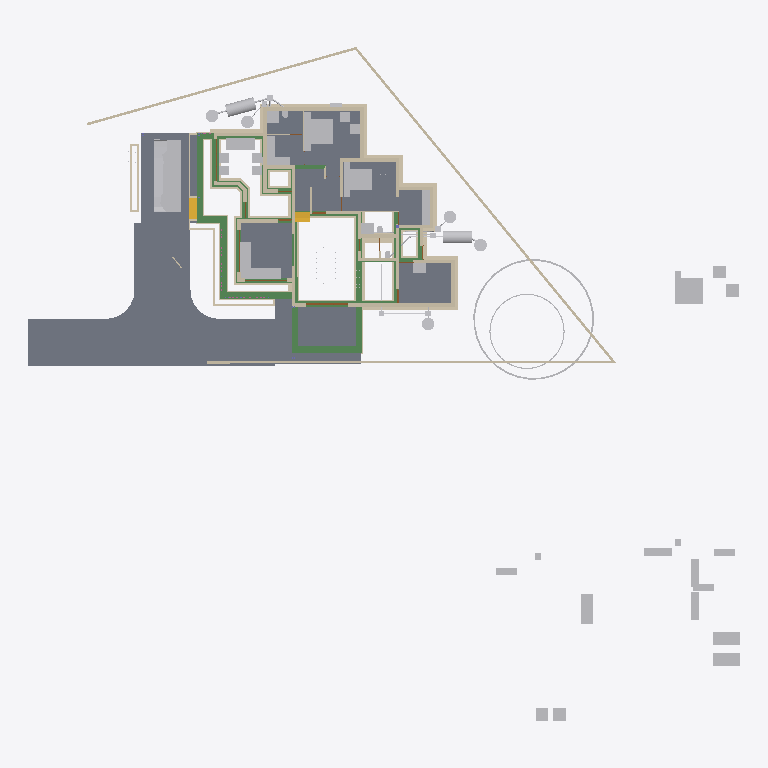
Plan cut of the same IFC building model at storey 'Footing' (level -0.72 m, cut at 0.68 m), seen from above with north up, elements coloured by IFC class: 95 walls (beige), 58 other elements (light grey), 34 beams (green), 10 slabs (grey), 4 doors (brown), 2 stair flights (yellow). Cut surfaces are drawn darker.
Extent 50.8 m × 48.1 m × 10.9 m (x, y, z). Storeys (7): Footing at -0.72 m; 00 at 0.00 m; GF-MEP at 0.00 m; GF at 0.10 m; GF Lintel at 2.55 m; FF at 3.60 m; SF at 6.45 m. Elements (773): 208 IfcWall, 160 IfcBeam, 126 IfcColumn, 60 IfcPipeSegment, 50 IfcFurniture, 23 IfcDoor, 23 IfcRailing, 23 IfcWindow, 18 IfcSlab, 16 IfcSanitaryTerminal, 11 IfcRoof, 8 IfcPipeFitting.

HEADER;
FILE_DESCRIPTION(('ViewDefinition[DesignTransferView]'),'2;1');
FILE_NAME('AnilIFC.ifc','2025-06-04T09:05:28+05:30',(''),(''),'IfcOpenShell 0.8.2','Bonsai 0.8.2','');
FILE_SCHEMA(('IFC4X3'));
ENDSEC;
DATA;
#1=IFCPROJECT('0$WNUybvfAYORhaB4XNFsz',$,'My Project',$,$,$,$,(#14,#26),#9);
#30=IFCSITE('3M0IN1zgbAER3qQbvbHEyN',$,'My Site',$,$,#21593,$,$,$,$,$,$,$,$);
#2446=IFCSITE('1Q_c7uVcTCngKTLSlSECoW',$,'Site',$,$,#21603,#2459,$,$,$,$,$,$,$);
#36=IFCBUILDING('1$IA7hdqP7iPKszbJPMQXv',$,'My Building',$,$,#21598,$,$,$,$,$,$);
#42=IFCBUILDINGSTOREY('2kIwN_l2HEff17hxWulS$t',$,'00',$,$,#21448,$,$,$,$);
#96=IFCBUILDINGSTOREY('1ytHU9NMr9xuhR6nOuParS',$,'GF',$,$,#213466,$,$,$,$);
#113=IFCBUILDINGSTOREY('02Wk4pOKz6S8OjqfsSxw3f',$,'FF',$,$,#212981,$,$,$,$);
#12120=IFCBUILDINGSTOREY('30jjxh13H5ZfRPWBSBUv3P',$,'GF Lintel',$,$,#205699,$,$,$,$);
#63201=IFCBUILDINGSTOREY('29$z2S3$n8RvRPKj7iW$sZ',$,'SF',$,$,#63429,$,$,$,$);
#108970=IFCBUILDINGSTOREY('3iWuMSe1v7khUzkZ98yZ0Z',$,'Footing',$,$,#108991,$,$,$,$);
#147287=IFCBUILDINGSTOREY('2KbWokeHD6$ezCcWwHlXSS',$,'GF-MEP',$,$,#147303,$,$,$,$);
#102656=IFCSLAB('0PC2wOFKfA58MASSpvqWe1',$,'Slab',$,$,#214566,#102677,$,$);
#15926=IFCSLAB('0jKIsjEsnD1OzlWHdbrHaP',$,'Slab',$,$,#214471,#15940,$,$);
#144964=IFCSLAB('26vf0ogu9C3812sFdsj2Hs',$,'Slab',$,$,#217441,#144979,$,$);
#97782=IFCSLAB('2H_RNqbb95NBqUBEz4KwU3',$,'Slab',$,$,#214531,#97803,$,$);
#155018=IFCSLAB('10n62fAh17LfjHSjB4D384',$,'Slab',$,$,#217446,#155029,$,$);
#221614=IFCSLAB('3u4F3L3af6dgMderThQ_$K',$,'Slab',$,$,#222336,#221625,$,$);
#9759=IFCVEHICLE('1oADfEVWn0tPCUY0EM8eBG',$,'Vehicle',$,$,#44509,#9791,$,$);
#200045=IFCSLAB('22JovtuMj0thdM9sQLc68P',$,'Slab',$,$,#217456,#200056,$,$);
#207028=IFCSLAB('1vHk_ADTL0nR6_Ud9YvFeb',$,'Slab',$,$,#217431,#207039,$,$);
#14987=IFCWALL('3QvJTaeo13jR4q00Btfvpq',$,'Wall',$,$,#70690,#14998,$,$);
#15105=IFCWALL('2$tbsWQJT3PftHdFdSZRzF',$,'Wall',$,$,#70658,#15116,$,$);
#18901=IFCFURNITURE('24hcVyXrH4tf35GE4proyw',$,'Furniture',$,$,#213496,#18900,$,$);
#25612=IFCFURNITURE('2akChVyKvEohXfhOaKw10T',$,'Furniture',$,$,#213536,#25644,$,$);
#18777=IFCFURNITURE('1aP3zeWsL0ZQXEuRipuWXs',$,'Furniture',$,$,#213651,#18776,$,$);
#14884=IFCWALL('0MuvIxI8bFFxmzWw1hEsL7',$,'Wall',$,$,#70633,#14890,$,$);
#76381=IFCGEOGRAPHICELEMENT('2pfiLi3vv79x_8U6RE3CYp',$,'GeographicElement',$,$,#76413,#76449,$,$);
#25270=IFCFURNITURE('1LH09B9mjBF9cFS_bJydOX',$,'Furniture',$,$,#214486,#25301,$,$);
#227103=IFCSLAB('0NbiMhbl5Aeupc5Fq7gpT3',$,'Slab',$,$,#227654,#227114,$,$);
#222691=IFCBEAM('26WoSBV6T7mwmntGCIeDEB',$,'Beam',$,$,#225223,#222702,$,$);
#604=IFCWALL('0vQHFjq6DDjRfeuf4$xxQH',$,'Wall',$,$,#214786,#615,$,$);
#224181=IFCBEAM('1lOzUHGlPFNPq2APRJQhx3',$,'Beam',$,$,#224599,#224192,$,$);
#224352=IFCBEAM('23FH9RV_1E2v_be4La2L6h',$,'Beam',$,$,#224522,#224363,$,$);
#224306=IFCBEAM('2qh6QHiQvE0f1IxK_gahKm',$,'Beam',$,$,#224554,#224317,$,$);
#188=IFCWALL('1PzxetMNn7avsyHCxKbrs1',$,'Wall',$,$,#214756,#199,$,$);
#204209=IFCTANK('3q6lEx8ZHBQhgG6s0DuiFc',$,'Tank',$,$,#241011,#204221,$,$);
#17678=IFCFURNITURE('2bin7WsULDjPeLfYKRFVAv',$,'Furniture',$,$,#213631,#17677,$,$);
#17233=IFCFURNITURE('0T3ErBLYfCbANjLJsek21j',$,'Furniture.012',$,$,#213621,#17232,$,$);
#18864=IFCFURNITURE('3pKgwG2ITCbQ1PcX8XbhFK',$,'Furniture',$,$,#213626,#18863,$,$);
#299=IFCWALL('3YOHcsAdT3PO$57Bo2wlO0',$,'Wall',$,$,#214781,#310,$,$);
#17628=IFCFURNITURE('17qZxJfnjAUwxgeyWuttn3',$,'Furniture',$,$,#213501,#17627,$,$);
#204314=IFCTANK('0xrqd_jgXCwP7slnJ3Jh45',$,'Tank',$,$,#241473,#204328,$,$);
#516=IFCWALL('0kHakQ$Fb8lPUKd_GxCfr6',$,'Wall',$,$,#218724,#527,$,$);
#149790=IFCBEAM('1a$n3x3YjFg97HuR3xHsyR',$,'Beam',$,$,#152152,#149801,$,$);
#25314=IFCFURNITURE('0Rgq7HzdzEhvU_dNff47Wu',$,'Furniture',$,$,#213531,#25343,$,$);
#222626=IFCBEAM('0rFvcNLZ9CSuFVM_t9qACn',$,'Beam',$,$,#222627,#222637,$,$);
#224441=IFCBEAM('3aq03j5wD3e9jvUmC0BPzl',$,'Beam',$,$,#224476,#224452,$,$);
#224378=IFCBEAM('0Pziw04D1CpgNTMXWLRe3H',$,'Beam',$,$,#224427,#224389,$,$);
#74869=IFCGEOGRAPHICELEMENT('3qyTpdBrLCaxCPBVEhKmZp',$,'GeographicElement',$,$,#76320,#74901,$,$);
#108699=IFCWALL('2VLiRGyx1FaeA2Kl$FJcL$',$,'Wall',$,$,#190809,#108698,$,$);
#153032=IFCBEAM('0Lg9H3X11CLvuYUlttgRuM',$,'Beam',$,$,#153747,#153043,$,$);
#154500=IFCBEAM('080XFfqrn6FfLsy8Inj5Im',$,'Beam',$,$,#154551,#154511,$,$);
#16799=IFCFURNITURE('055N_$xmX9ZQbc0CYFtvE3',$,'Furniture',$,$,#213571,#16798,$,$);
#17096=IFCFURNITURE('0yYwZAg3jFQvkxBxQ0MGp1',$,'Furniture',$,$,#213576,#17095,$,$);
#18669=IFCFURNITURE('0_rDbuDo58VxsMmqMXWGXl',$,'Furniture',$,$,#213581,#18668,$,$);
#1217=IFCWALL('2Q5YCkzor9Ngjftvgr0hJV',$,'Wall',$,$,#214881,#1228,$,$);
#454=IFCWALL('1cEUYXkQ18g8A2AkmtiTwk',$,'Wall',$,$,#214886,#465,$,$);
#25122=IFCFURNITURE('0eMwo17SHA2AtkijqvowIK',$,'Furniture',$,$,#213641,#25153,$,$);
#106868=IFCWALL('1SNOjV1QHCgwYWjZiDuSpG',$,'Wall',$,$,#190662,#106867,$,$);
#107309=IFCWALL('0AYgth6drBEOllPZshHXux',$,'Wall',$,$,#192555,#107308,$,$);
#423=IFCWALL('1yZ5GwNe15fArSzrc3cNGE',$,'Wall',$,$,#214811,#434,$,$);
#19988=IFCWALL('1w6VKMxRj2hObZ_QLhIAvk',$,'Wall',$,$,#214776,#19999,$,$);
#17365=IFCFURNITURE('0Tjm9jror8bPxG689sHAj8',$,'Furniture',$,$,#213601,#17364,$,$);
#17439=IFCFURNITURE('076SYXiXP7jhnOyre$gCoP',$,'Furniture',$,$,#213486,#17438,$,$);
#6545=IFCSTAIRFLIGHT('3mjK21MVj5Wxp88atmNL9l',$,'StairFlight',$,$,#60989,#6544,$,2,1,0.150000005960464,0.25,.STRAIGHT.);
#25161=IFCFURNITURE('3ia0j471fEl9_3EcPDtlMf',$,'Furniture',$,$,#213526,#29497,$,$);
#107750=IFCWALL('3jRR2OFCnC3v485VhXEZFQ',$,'Wall',$,$,#109177,#107749,$,$);
#224207=IFCBEAM('3HlITzGVjEufUK_QGi9Zvr',$,'Beam',$,$,#224618,#224218,$,$);
#107057=IFCWALL('3Nkxdb55TAufxl2r$q7IS0',$,'Wall',$,$,#109247,#107056,$,$);
#105908=IFCWALL('1wQS_Uf5DElvfetkYgG8Yj',$,'Wall',$,$,#191727,#105907,$,$);
#151408=IFCBEAM('11UmVD6Hv2zOoPXsLeu2$6',$,'Beam',$,$,#218179,#151419,$,$);
#842=IFCWALL('3BP$Kj7eL8rfLzufr5wfXy',$,'Wall',$,$,#214816,#853,$,$);
#17513=IFCFURNITURE('0VTCb1Evn558OH68N69Eaz',$,'Furniture',$,$,#213606,#17512,$,$);
#18827=IFCFURNITURE('0zixzxSUv7NBPjkhBn6BwL',$,'Furniture',$,$,#213491,#18826,$,$);
#57461=IFCWALL('22p$gjPlf4_fmH50hLiwEg',$,'Wall',$,$,#165724,#57472,$,$);
#223284=IFCWALL('1kJplBRRT1Fh3voe2XeS0$',$,'Wall',$,$,#225036,#223295,$,$);
#10353=IFCSTAIRFLIGHT('2Zm0rZgTbDdgxMEp5bq$9_',$,'StairFlight',$,$,#219994,#10385,$,12,11,0.183333337306976,0.150000005960464,.STRAIGHT.);
#150465=IFCBEAM('3oiz4vW992SAq93f3Yx8gc',$,'Beam',$,$,#218332,#150476,$,$);
#17045=IFCFURNITURE('3keQdM9i5FJ9JBwmsM_Qg3',$,'Furniture',$,$,#213586,#17044,$,$);
#17328=IFCFURNITURE('3InpbPAMj2MBzrSOMYlvHV',$,'Furniture',$,$,#213591,#17327,$,$);
#23313=IFCSANITARYTERMINAL('2AQwLasl50KvvqUmlCa0I7',$,'SanitaryTerminal',$,$,#214841,#23345,$,$);
#106994=IFCWALL('3Xr6KbZNbBvhoxzWp8Yyge',$,'Wall',$,$,#191912,#106993,$,$);
#153666=IFCBEAM('0MIPwZEUXATv$BBWagWbD4',$,'Beam',$,$,#153932,#153677,$,$);
#25356=IFCSANITARYTERMINAL('0DGlzq0Xv7KwIjCvA14zlk',$,'SanitaryTerminal',$,$,#214921,#25369,$,$);
#130=IFCWALL('04CHTr6Lj4wPvBnmyPYJ6Z',$,'Wall',$,$,#214751,#138,$,$);
#144998=IFCSLAB('32xDgTD3b17PKhJCvtkc6X',$,'Slab',$,$,#227649,#145009,$,$);
#38948=IFCWALL('0ipxxeBA962ABePks$Jpav',$,'Wall',$,$,#166017,#38979,$,$);
#85080=IFCELECTRICAPPLIANCE('3r3ymMflv8O8jCD$O86PPW',$,'ElectricAppliance',$,$,#214506,#85111,$,$);
#105772=IFCWALL('1vZn1Xg1f0GvCKg7LW5klO',$,'Wall',$,$,#109212,#105771,$,$);
#18714=IFCFURNITURE('0sWiAZchD9CQr_lkdFZUTW',$,'Furniture',$,$,#213596,#18713,$,$);
#73000=IFCWALL('3z7g50jMX4Rh8$1_kKCMxL',$,'Wall',$,$,#165780,#73011,$,$);
#204345=IFCTANK('3jsxGxAp58sw79OAt0NNOi',$,'Tank',$,$,#241190,#204359,$,$);
#241282=IFCTANK('1ClSFGRB94D9XhBcG3RnFX',$,'Tank',$,$,#241488,#241296,$,$);
#107813=IFCWALL('16W90WBJrFTBg9QplEwW_8',$,'Wall',$,$,#190235,#107812,$,$);
#107183=IFCWALL('2AnTRwzAT45PkLhSzxWH2t',$,'Wall',$,$,#109107,#107182,$,$);
#204417=IFCTANK('0_px9uMVP1dAH9R0Cr5xQq',$,'Tank',$,$,#241021,#204431,$,$);
#204391=IFCTANK('2pDktfyT55gPAnZ5QEFKIh',$,'Tank',$,$,#241031,#204405,$,$);
#241191=IFCTANK('3quQ9kmFP6aO36dq$oh0hE',$,'Tank',$,$,#241483,#241205,$,$);
#57537=IFCWALL('0RVWYaWSX1oeXNJZV9D28p',$,'Wall',$,$,#165897,#57548,$,$);
#154273=IFCBEAM('1XRnEmK9H0BQ9w5Vz4gh4C',$,'Beam',$,$,#154322,#154284,$,$);
#699=IFCWALL('1YEXD_311BPxR14yKIlEMz',$,'Wall',$,$,#214771,#710,$,$);
#223342=IFCWALL('2UZAob87z8egHUuMapM6YH',$,'Wall',$,$,#225018,#223353,$,$);
#220591=IFCWALL('3GMSJZXA14vBkb5sJHOMvl',$,'Wall',$,$,#220722,#220628,$,$);
#131607=IFCWALL('0WcwH_LM9E7QCyFy7yg$qb',$,'Wall',$,$,#190681,#131618,$,$);
#107624=IFCWALL('1tFBn4ENT5ceAaDyeryWAe',$,'Wall',$,$,#191261,#107623,$,$);
#392=IFCWALL('3Qya9ZYJP97B1xsfIiUBer',$,'Wall',$,$,#214821,#403,$,$);
#1440=IFCWALL('3GLM2Z4Pf1HOc7RaVPeooN',$,'Wall',$,$,#214861,#1451,$,$);
#82229=IFCWALL('1dZywMfXH8hBJcwgdnriym',$,'Wall',$,$,#226080,#82266,$,$);
#106488=IFCWALL('3El5vw1d13Yw4aLQzH5znj',$,'Wall',$,$,#192179,#106487,$,$);
#142134=IFCBEAM('14qZT0W4L2H8jVZf6E8d6q',$,'Beam',$,$,#218480,#142145,$,$);
#29358=IFCWALL('3U3_2IE6LES8tAXzbZT3By',$,'Wall',$,$,#214856,#29370,$,$);
#1892=IFCWALL('2btlAvQzb6KvChKkPyT1tL',$,'Wall',$,$,#221475,#1903,$,$);
#150004=IFCBEAM('0Wq3PonavD4woKKxMkERIJ',$,'Beam',$,$,#218240,#150015,$,$);
#4273=IFCWALL('1oh7zEnUH4yxmpd05lCSWC',$,'Wall',$,$,#214851,#4284,$,$);
#187899=IFCWALL('1p0MSI_X14X8VepAWRNOkY',$,'Wall',$,$,#191427,#187910,$,$);
#22214=IFCFURNITURE('0KTzOcFqX39OX7TZqBe6XZ',$,'Furniture',$,$,#213516,#22227,$,$);
#22327=IFCFURNITURE('2JUXPztkjFqBln5k4xn9m1',$,'Furniture',$,$,#213506,#22340,$,$);
#22388=IFCFURNITURE('31n1J_$I57pu5jDAm8k1r8',$,'Furniture',$,$,#213656,#22401,$,$);
#22421=IFCFURNITURE('2zy8cDFfn09g6xCglxdYzf',$,'Furniture',$,$,#213661,#22434,$,$);
#1756=IFCWALL('1k48VKPdv0Vg_oNqsf$EZh',$,'Wall',$,$,#214766,#1767,$,$);
#1657=IFCWALL('1k5DFfksL0DBm8B9dpCj$F',$,'Wall',$,$,#214761,#1668,$,$);
#108445=IFCWALL('1QTtg1HdT92w9H0Mg3FLlu',$,'Wall',$,$,#221679,#108444,$,$);
#107435=IFCWALL('2abd4fZAPENgxnHHuxzfSY',$,'Wall',$,$,#190554,#107434,$,$);
#149583=IFCBEAM('0jjyRdsLz72vam6tv77R1y',$,'Beam',$,$,#154784,#149594,$,$);
#138833=IFCWALL('28JS9ZVTrCrhN46P$xeur9',$,'Wall',$,$,#203845,#138844,$,$);
#154579=IFCBEAM('1PLUaeYxr8p9h7F8BQJXhz',$,'Beam',$,$,#155138,#154590,$,$);
#22162=IFCFURNITURE('1HAj9Qqb15fxKqqLnUY5tx',$,'Furniture',$,$,#213511,#22194,$,$);
#22355=IFCFURNITURE('1ER_YDI7H04eJegewwbPZx',$,'Furniture',$,$,#213521,#22368,$,$);
#153761=IFCBEAM('0JE0A_M8D9_egBrIEG$q7Y',$,'Beam',$,$,#153823,#153772,$,$);
#203639=IFCBEAM('27gWilPZbAdwC6C_lbC_HJ',$,'Beam',$,$,#204937,#203650,$,$);
#12250=IFCDOOR('2BRBKprhj7ox11yrDLu5ws',$,'Door',$,$,#112401,#36046,$,$,$,$,$,$);
#106615=IFCWALL('0RcVhGsGjEkP0BLLfUv2Ld',$,'Wall',$,$,#132508,#106614,$,$);
#203391=IFCBEAM('2U3cZlwZDD7fjBU6g6wJMw',$,'Beam',$,$,#203474,#203402,$,$);
#203739=IFCBEAM('3j2TBnNUr6rw22fCpcS01U',$,'Beam',$,$,#204781,#203750,$,$);
#154183=IFCBEAM('0Yihe8znn258ntGVME035D',$,'Beam',$,$,#218258,#154194,$,$);
#108951=IFCWALL('0UjgEg$b984umxJsxlQt6g',$,'Wall',$,$,#135945,#108950,$,$);
#222498=IFCWALL('1kgHzvkLH2B8MABxWXD1tV',$,'Wall',$,$,#224962,#222509,$,$);
#107561=IFCWALL('214SQ5c2X4kukgdqKqVAW0',$,'Wall',$,$,#191995,#107560,$,$);
#108256=IFCWALL('3ZFhGSPQb1UA7Dz8soE8lr',$,'Wall',$,$,#109197,#108255,$,$);
#150234=IFCBEAM('2B8XZeXov5DwUqjkCLUQAb',$,'Beam',$,$,#218069,#150245,$,$);
#107876=IFCWALL('2IXCHEe1f96uEe68JmZwW5',$,'Wall',$,$,#191446,#107875,$,$);
#150491=IFCBEAM('2osefDFyT39RvPBFJKNEEC',$,'Beam',$,$,#218314,#150502,$,$);
#152267=IFCBEAM('0fm6yBtbr6jhrDshJ366vP',$,'Beam',$,$,#202857,#152278,$,$);
#945=IFCWALL('3f0b5i_z5A1wo_s5RrCXKn',$,'Wall',$,$,#214746,#956,$,$);
#107940=IFCWALL('1Riesilz924PAnE4kOqqsh',$,'Wall',$,$,#109092,#107939,$,$);
#149065=IFCWALL('3schXZ$C900gb5Vaq08nGx',$,'Wall',$,$,#233011,#149076,$,$);
#268=IFCWALL('2RgLl6fRz15frDI_PC4t9e',$,'Wall',$,$,#214846,#279,$,$);
#149013=IFCWALL('2f1DCwoZrD0R3WZl7VGNjK',$,'Wall',$,$,#233006,#149024,$,$);
#108382=IFCWALL('38wRLIG8n7ZP9rWKPbMj1X',$,'Wall',$,$,#192467,#108381,$,$);
#59003=IFCWALL('0QbKQ4QwXCE91xtueIIBH_',$,'Wall',$,$,#165935,#59014,$,$);
#108066=IFCWALL('1OTZXpUMj6wvZKGFvHAk7L',$,'Wall',$,$,#109147,#108065,$,$);
#106173=IFCWALL('1c0L1xEEj2kxn3ncU3IiJd',$,'Wall',$,$,#192013,#106172,$,$);
#106299=IFCWALL('0NrW_mUPr1QQJXY3HWR1vG',$,'Wall',$,$,#130713,#106298,$,$);
#154992=IFCBEAM('14zvi$Bpb4xwFJ3Mb45n0x',$,'Beam',$,$,#155143,#155003,$,$);
#224238=IFCBEAM('0RkNPsyYb1TBDATBUb_Qxu',$,'Beam',$,$,#225146,#224249,$,$);
#108762=IFCWALL('3LIoahbMj5PuCQTsuk9M_x',$,'Wall',$,$,#192449,#108761,$,$);
#113194=IFCWALL('1WVu$Hs8fEuOKpLmv8LTuy',$,'Wall',$,$,#214896,#113205,$,$);
#106035=IFCWALL('2_YhY16wP2dRvjXjdNrmmz',$,'Wall',$,$,#109187,#106034,$,$);
#133003=IFCWALL('1DPVM2WGL1NAwnqmWA8qGT',$,'Wall',$,$,#135060,#133014,$,$);
#153977=IFCBEAM('0TWa$AyqT83PWOB1D1JXxe',$,'Beam',$,$,#203610,#153988,$,$);
#48904=IFCBEAM('22xxpEio11aAzxZyCF$2OE',$,'Beam',$,$,#213681,#48915,$,$);
#132073=IFCWALL('38QkLhcDP4LfM5wC1HJ$Ul',$,'Wall',$,$,#204640,#132084,$,$);
#105972=IFCWALL('3ZrzFvHFL05R_bmlzSS$zY',$,'Wall',$,$,#136605,#105971,$,$);
#57210=IFCWALL('3YfBuLdxrF$B0Hmh7k8yp1',$,'Wall',$,$,#165760,#57216,$,$);
#132977=IFCWALL('01romyTt96BPbBpPsBb2oA',$,'Wall',$,$,#192523,#132988,$,$);
#144717=IFCBEAM('2gxyEwCn948wb20WSxeeuS',$,'Beam',$,$,#144754,#144729,$,$);
#1172=IFCWALL('2GwPRnCnz058ACz_ZbcJ05',$,'Wall',$,$,#214801,#1183,$,$);
#209764=IFCWALL('0qBCl2ugT0JfvcYXuy7ufx',$,'Wall',$,$,#219466,#209776,$,$);
#18632=IFCFURNITURE('2XUZmvobvC1gsAzioRJWb7',$,'Furniture',$,$,#213646,#18631,$,$);
#98113=IFCFURNITURE('10jljVhcr49Q09$4qRzO8T',$,'Furniture',$,$,#214536,#98129,$,$);
#106805=IFCWALL('3jD1QiwCjCsuTIpymQL3SS',$,'Wall',$,$,#109167,#106804,$,$);
#135852=IFCWALL('39iP0rSbvAHwedGIiILsPC',$,'Wall',$,$,#192161,#135863,$,$);
#132688=IFCWALL('3fhl1rawf3DO$lHywq2NPU',$,'Wall',$,$,#192504,#132699,$,$);
#900=IFCWALL('1fOjCHp7n9IvAaRIenRr6l',$,'Wall',$,$,#214741,#911,$,$);
#138777=IFCWALL('1lIcWvEkH04fmZ5_jMBUMv',$,'Wall',$,$,#190828,#138788,$,$);
#223216=IFCWALL('3zJ7Myx7H2ORNWcQ3MghXT',$,'Wall',$,$,#224944,#223227,$,$);
#225826=IFCUNITARYEQUIPMENT('3Yv$sbS$b2rO2b0ifjv81B',$,'UnitaryEquipment',$,$,#225839,#225834,$,$);
#131663=IFCWALL('3aNBDGaDv2kRqEma7HzfAX',$,'Wall',$,$,#131843,#131674,$,$);
#132662=IFCWALL('3A4h4PJqTCWePRTrCkQLHa',$,'Wall',$,$,#132907,#132673,$,$);
#223478=IFCWALL('1HZkZ5eW50X97Fhc$ZwN7s',$,'Wall',$,$,#224788,#223489,$,$);
#135878=IFCWALL('0IimfU6uX4v8qQaLKUPjmd',$,'Wall',$,$,#135927,#135889,$,$);
#108636=IFCWALL('1u6sbGoY5DC9145vO59bHB',$,'Wall',$,$,#109202,#108635,$,$);
#106362=IFCWALL('1T5W3ZI2r8_9TOU2IjWIwG',$,'Wall',$,$,#191280,#106361,$,$);
#17157=IFCFURNITURE('3SbcOvQD51GhDFdMrfJy7o',$,'Furniture',$,$,#213481,#17156,$,$);
#17715=IFCFURNITURE('1K5CC3v$51_RkeRHCfWF1K',$,'Furniture',$,$,#213611,#17714,$,$);
#18521=IFCFURNITURE('30UJjqf1X57hbrPqq67ADj',$,'Furniture',$,$,#213616,#18520,$,$);
#25249=IFCFURNITURE('1SXHrIKEbF3Avs1_u_np1P',$,'Furniture',$,$,#214481,#25262,$,$);
#25207=IFCFURNITURE('2uCA7urEX5jwtO78eo2CJ0',$,'Furniture',$,$,#214476,#25220,$,$);
#34346=IFCDOOR('0OUxOPs7zFRAy3HKSliQuy',$,'Door',$,$,#112533,#34378,$,$,$,$,$,$);
#12800=IFCDOOR('39JD$kR8X0NPRTeSE4w5EH',$,'Door',$,$,#155270,#34459,$,$,$,$,$,$);
#46961=IFCDOOR('05FZZvsyf959qcUkPSLQsf',$,'Door',$,$,#110698,#46992,$,$,$,$,$,$);
#108319=IFCWALL('0NmkhZ1FP9JgefbmwV_1bR',$,'Wall',$,$,#132208,#108318,$,$);
#573=IFCWALL('2Qu9Lk0Sn4FwvPmybXWNcw',$,'Wall',$,$,#214891,#584,$,$);
#221075=IFCPIPESEGMENT('24B4Qe5bfEpegGSk0e0W3i',$,'PipeSegment',$,$,#234293,#221109,$,$);
#234953=IFCPIPESEGMENT('0joFklGhXC_OleRCxvcys9',$,'PipeSegment',$,$,#235012,#234987,$,$);
#36450=IFCWALL('1bzvSivc55Gu6ANT5eBo$k',$,'Wall',$,$,#215044,#36462,$,$);
#25408=IFCSANITARYTERMINAL('0qCZoCmrD1B9CO5Kg0plPw',$,'SanitaryTerminal',$,$,#235690,#25421,$,$);
#23273=IFCSANITARYTERMINAL('20JUjhvWbBRRjSV1SLXVka',$,'SanitaryTerminal',$,$,#227282,#23305,$,$);
#237961=IFCPIPESEGMENT('08C_or6AD7qhc8tvpi1tf8',$,'PipeSegment',$,$,#241071,#237995,$,$);
#2056=IFCWALL('3m9H6N70nCXvzVOEeycG90',$,'Wall',$,$,#226062,#2067,$,$);
#108129=IFCWALL('2uaRrYbubEBQ6llPlmugHH',$,'Wall',$,$,#136461,#108128,$,$);
#201014=IFCWALL('3WIbNLS754UOOY3WD4O$Nb',$,'Wall',$,$,#214941,#201025,$,$);
#201105=IFCWALL('3akkZCONn2Ve5yF4U7_f5I',$,'Wall',$,$,#214946,#201116,$,$);
#228252=IFCDISTRIBUTIONCHAMBERELEMENT('1bEtxl3iH9Nw8bzu5naMK2',$,'DistributionChamberElement',$,$,#229611,#228265,$,$);
#241077=IFCDISTRIBUTIONCHAMBERELEMENT('11E7Iaij59nBbwY35pFoIS',$,'DistributionChamberElement',$,$,#241468,#241090,$,$);
#19350=IFCWALL('1vmHNPZZf35A3$ZzlI3hrB',$,'Wall',$,$,#215380,#19361,$,$);
#207136=IFCWALL('0BA5F1JlLEWgKnKEz59J2v',$,'Wall',$,$,#221316,#207147,$,$);
#25434=IFCSANITARYTERMINAL('2JE6HIrKjAm9pFdRxgG_wV',$,'SanitaryTerminal',$,$,#214961,#25447,$,$);
#108572=IFCWALL('3d84Bo5HP5JfWfqLeDGVd6',$,'Wall',$,$,#131355,#108571,$,$);
#154961=IFCBEAM('1M$X2N29PFLQx24Rv60e7t',$,'Beam',$,$,#217506,#154972,$,$);
#53068=IFCBEAM('2rYM5bXp1EJRyOEWtRGF2A',$,'Beam',$,$,#213716,#53079,$,$);
#2101=IFCWALL('31H7rpK8j5AxAH6BkyaHYJ',$,'Wall',$,$,#214831,#2112,$,$);
#227805=IFCDISTRIBUTIONCHAMBERELEMENT('3LLfssRtjDLvZhewAniMZP',$,'DistributionChamberElement',$,$,#234927,#227814,$,$);
#227958=IFCDISTRIBUTIONCHAMBERELEMENT('1894xrp1T3cwDgnU_JZNjD',$,'DistributionChamberElement',$,$,#234937,#227971,$,$);
ENDSEC;